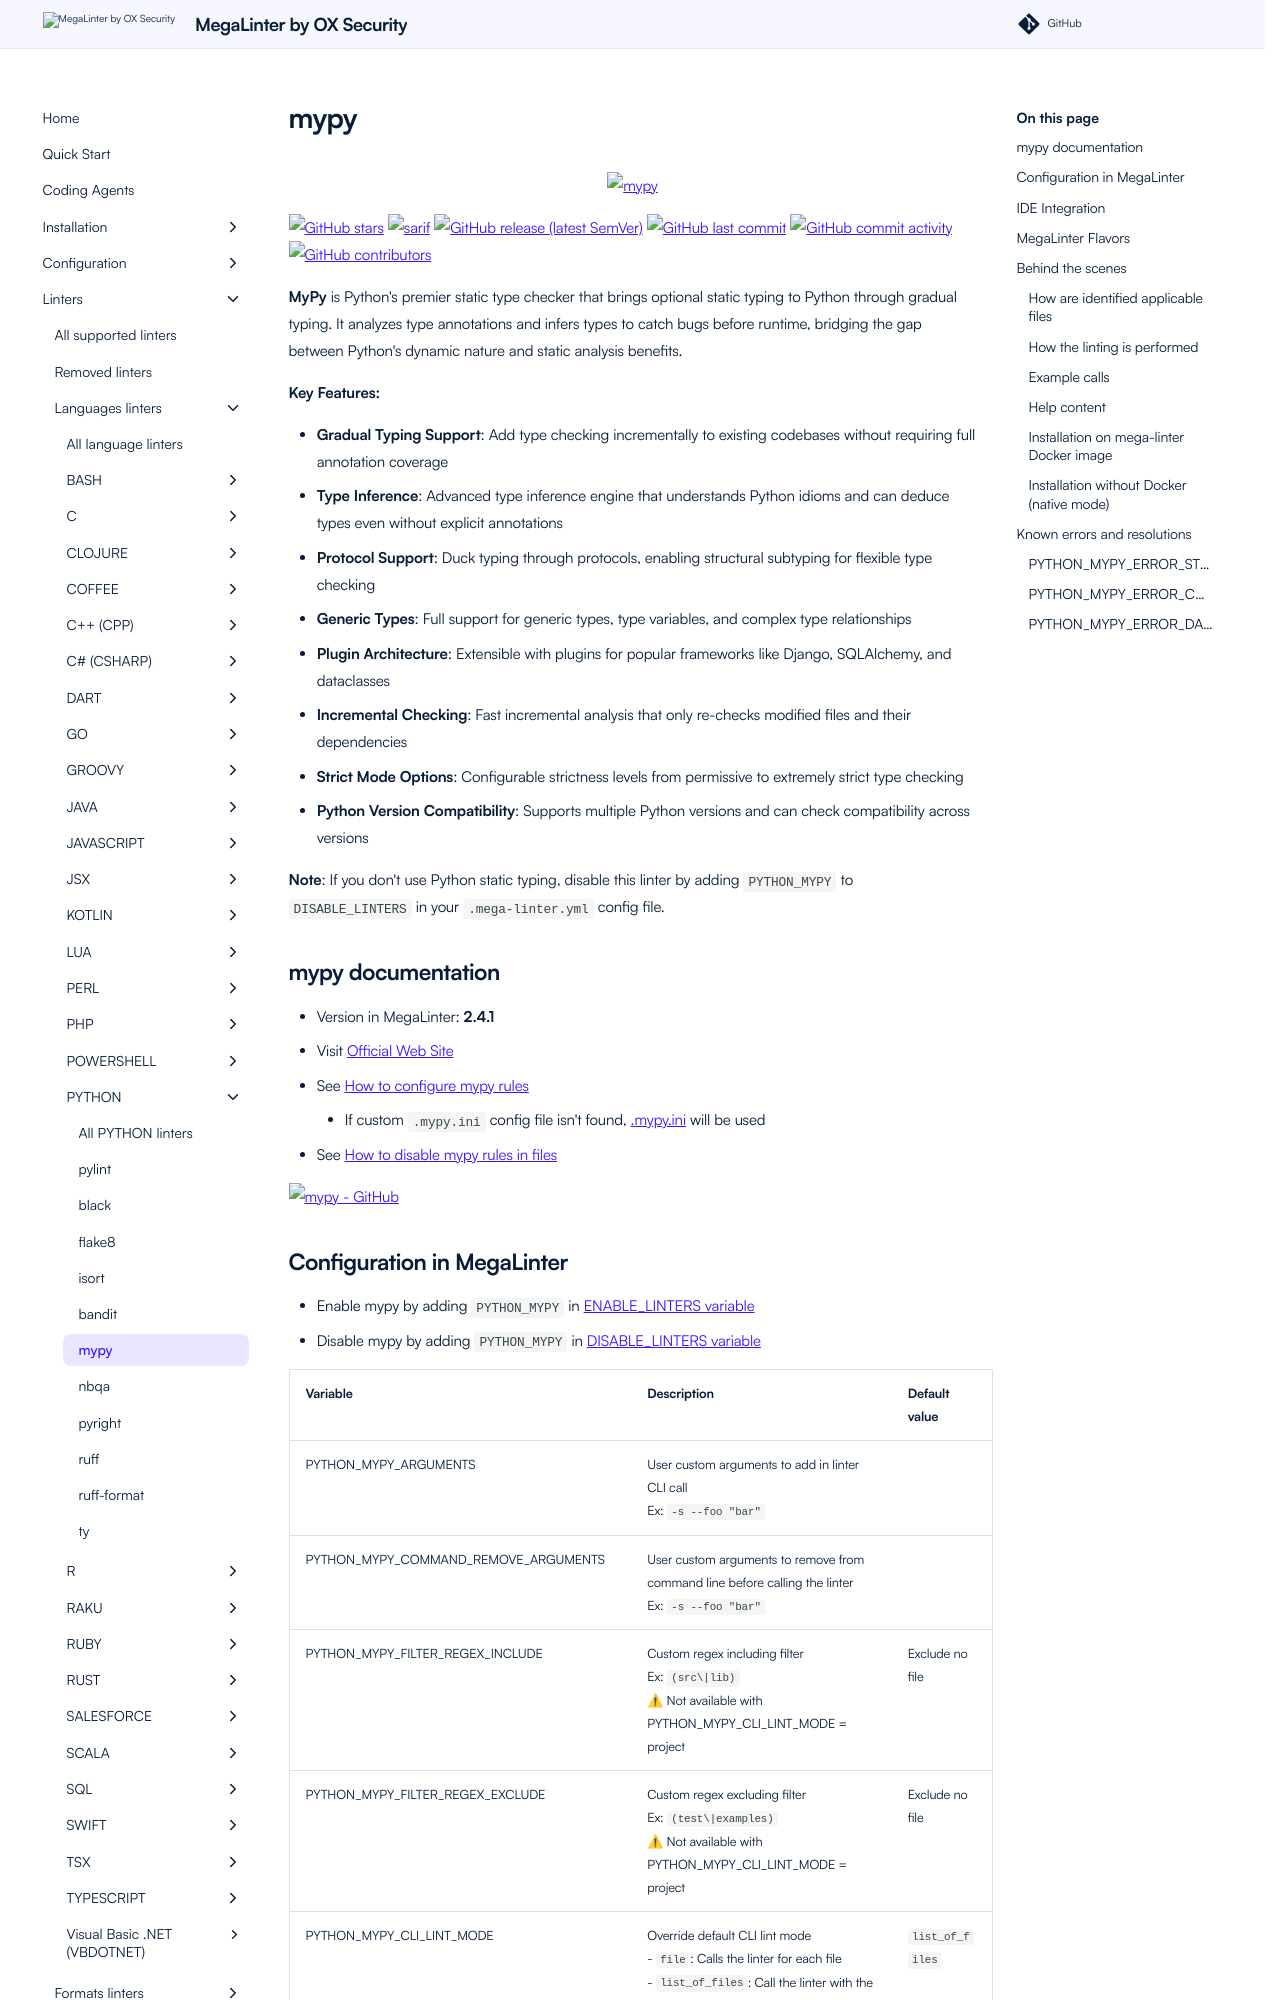

repository: oxsecurity/megalinter · page: beta/descriptors/python_mypy/index.html · generator: mkdocs

---
title: mypy configuration in MegaLinter
description: How to use mypy (configure, ignore files, ignore errors, help & version documentations) to analyze PYTHON files
---
<!-- markdownlint-disable MD033 MD041 MD046 -->
<!-- @generated by .automation/build.py, please don't update manually -->

<div align="center">
  <a href="https://mypy.readthedocs.io/en/stable/" target="blank" title="Visit linter Web Site">
    <img src="http://mypy-lang.org/static/mypy_light.svg" alt="mypy" height="150px" class="megalinter-banner">
  </a>
</div>

[![GitHub stars](https://img.shields.io/github/stars/python/mypy?cacheSeconds=3600)](https://github.com/python/mypy) ![sarif](https://shields.io/badge/-SARIF-orange) [![GitHub release (latest SemVer)](https://img.shields.io/github/v/release/python/mypy?sort=semver)](https://github.com/python/mypy/releases) [![GitHub last commit](https://img.shields.io/github/last-commit/python/mypy)](https://github.com/python/mypy/commits) [![GitHub commit activity](https://img.shields.io/github/commit-activity/y/python/mypy)](https://github.com/python/mypy/graphs/commit-activity/) [![GitHub contributors](https://img.shields.io/github/contributors/python/mypy)](https://github.com/python/mypy/graphs/contributors/)

**MyPy** is Python's premier static type checker that brings optional static typing to Python through gradual typing. It analyzes type annotations and infers types to catch bugs before runtime, bridging the gap between Python's dynamic nature and static analysis benefits.

**Key Features:**

- **Gradual Typing Support**: Add type checking incrementally to existing codebases without requiring full annotation coverage
- **Type Inference**: Advanced type inference engine that understands Python idioms and can deduce types even without explicit annotations
- **Protocol Support**: Duck typing through protocols, enabling structural subtyping for flexible type checking
- **Generic Types**: Full support for generic types, type variables, and complex type relationships
- **Plugin Architecture**: Extensible with plugins for popular frameworks like Django, SQLAlchemy, and dataclasses
- **Incremental Checking**: Fast incremental analysis that only re-checks modified files and their dependencies
- **Strict Mode Options**: Configurable strictness levels from permissive to extremely strict type checking
- **Python Version Compatibility**: Supports multiple Python versions and can check compatibility across versions

**Note**: If you don't use Python static typing, disable this linter by adding `PYTHON_MYPY` to `DISABLE_LINTERS` in your `.mega-linter.yml` config file.

## mypy documentation

- Version in MegaLinter: **2.4.1**
- Visit [Official Web Site](https://mypy.readthedocs.io/en/stable/){target=_blank}
- See [How to configure mypy rules](https://mypy.readthedocs.io/en/stable/config_file.html){target=_blank}
  - If custom `.mypy.ini` config file isn't found, [.mypy.ini](https://github.com/oxsecurity/megalinter/tree/main/TEMPLATES/.mypy.ini){target=_blank} will be used
- See [How to disable mypy rules in files](https://mypy.readthedocs.io/en/stable/inline_config.html#inline-config){target=_blank}

[![mypy - GitHub](https://github-stats-extended.vercel.app/api/pin/?username=python&repo=mypy&show_owner=true)](https://github.com/python/mypy){target=_blank}
